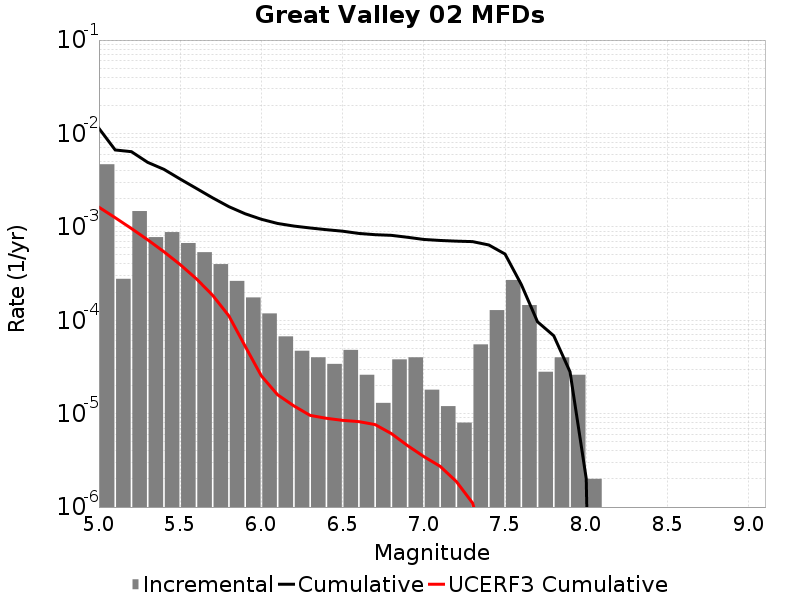

The table this chart was drawn from, first rows:
Magnitude, Incremental Rate, Cumulative Rate, UCERF3 Cumulative Rate
5.05, 0.00468, 0.01134, 0.001623
5.15, 2.778333E-4, 0.006659, 0.001253
5.25, 0.001475, 0.006381, 9.599375E-4
5.35, 7.763284E-4, 0.004906, 7.268528E-4
5.45, 8.786352E-4, 0.004129, 5.41707E-4
5.55, 6.710125E-4, 0.003251, 3.9464046E-4
5.65, 5.356064E-4, 0.00258, 2.7782135E-4
5.75, 3.9919728E-4, 0.002044, 1.8502865E-4
5.85, 2.6379115E-4, 0.001645, 1.1132078E-4
5.95, 1.7552644E-4, 0.001381, 5.277254E-5
6.05, 1.1835497E-4, 0.001206, 2.5345184E-5
6.15, 6.720155E-5, 0.001087, 1.5925716E-5
6.25, 4.7141388E-5, 0.00102, 1.2113868E-5
6.35, 4.012033E-5, 9.7291794E-4, 9.582463E-6
6.45, 3.410228E-5, 9.327976E-4, 8.923063E-6
6.55, 4.8144393E-5, 8.986954E-4, 8.477578E-6
6.65, 2.6078214E-5, 8.5055095E-4, 8.218794E-6
6.75, 1.3039107E-5, 8.2447275E-4, 7.639998E-6
6.85, 3.811431E-5, 8.1143365E-4, 6.122295E-6
6.95, 4.012033E-5, 7.7331933E-4, 4.550081E-6
7.05, 1.8054148E-5, 7.33199E-4, 3.4734003E-6
7.15, 1.2036098E-5, 7.1514485E-4, 2.7340454E-6
7.25, 8.024066E-6, 7.031088E-4, 1.8795237E-6
7.35, 5.5165452E-5, 6.950847E-4, 1.1064361E-6
7.45, 1.2838506E-4, 6.3991925E-4, 2.7385022E-7
7.55, 2.698092E-4, 5.1153416E-4, 0.0
7.65, 1.4543619E-4, 2.4172498E-4, 0.0
7.75, 2.808423E-5, 9.6288786E-5, 0.0
7.85, 4.012033E-5, 6.820456E-5, 0.0
7.95, 2.6078214E-5, 2.808423E-5, 0.0
8.05, 2.0060165E-6, 2.0060165E-6, 0.0
8.15, 0.0, 0.0, 0.0
8.25, 0.0, 0.0, 0.0
8.35, 0.0, 0.0, 0.0
8.45, 0.0, 0.0, 0.0
8.55, 0.0, 0.0, 0.0
8.65, 0.0, 0.0, 0.0
8.75, 0.0, 0.0, 0.0
8.85, 0.0, 0.0, 0.0
8.95, 0.0, 0.0, 0.0
9.05, 0.0, 0.0, 0.0
